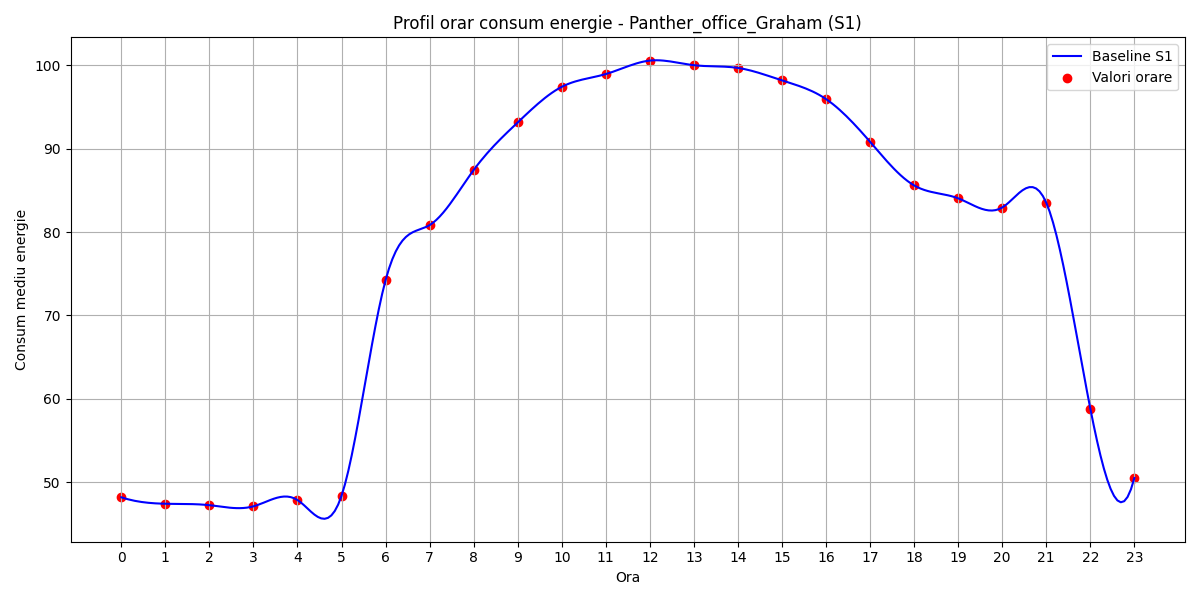

Values plotted in this chart, from the file beside it:
hour, B(t)
0, 48.2
1, 47.43
2, 47.26
3, 47.12
4, 47.88
5, 48.38
6, 74.23
7, 80.83
8, 87.43
9, 93.14
10, 97.4
11, 98.93
12, 100.6
13, 100
14, 99.67
15, 98.18
16, 95.94
17, 90.81
18, 85.59
19, 84.04
20, 82.94
21, 83.51
22, 58.85
23, 50.51
